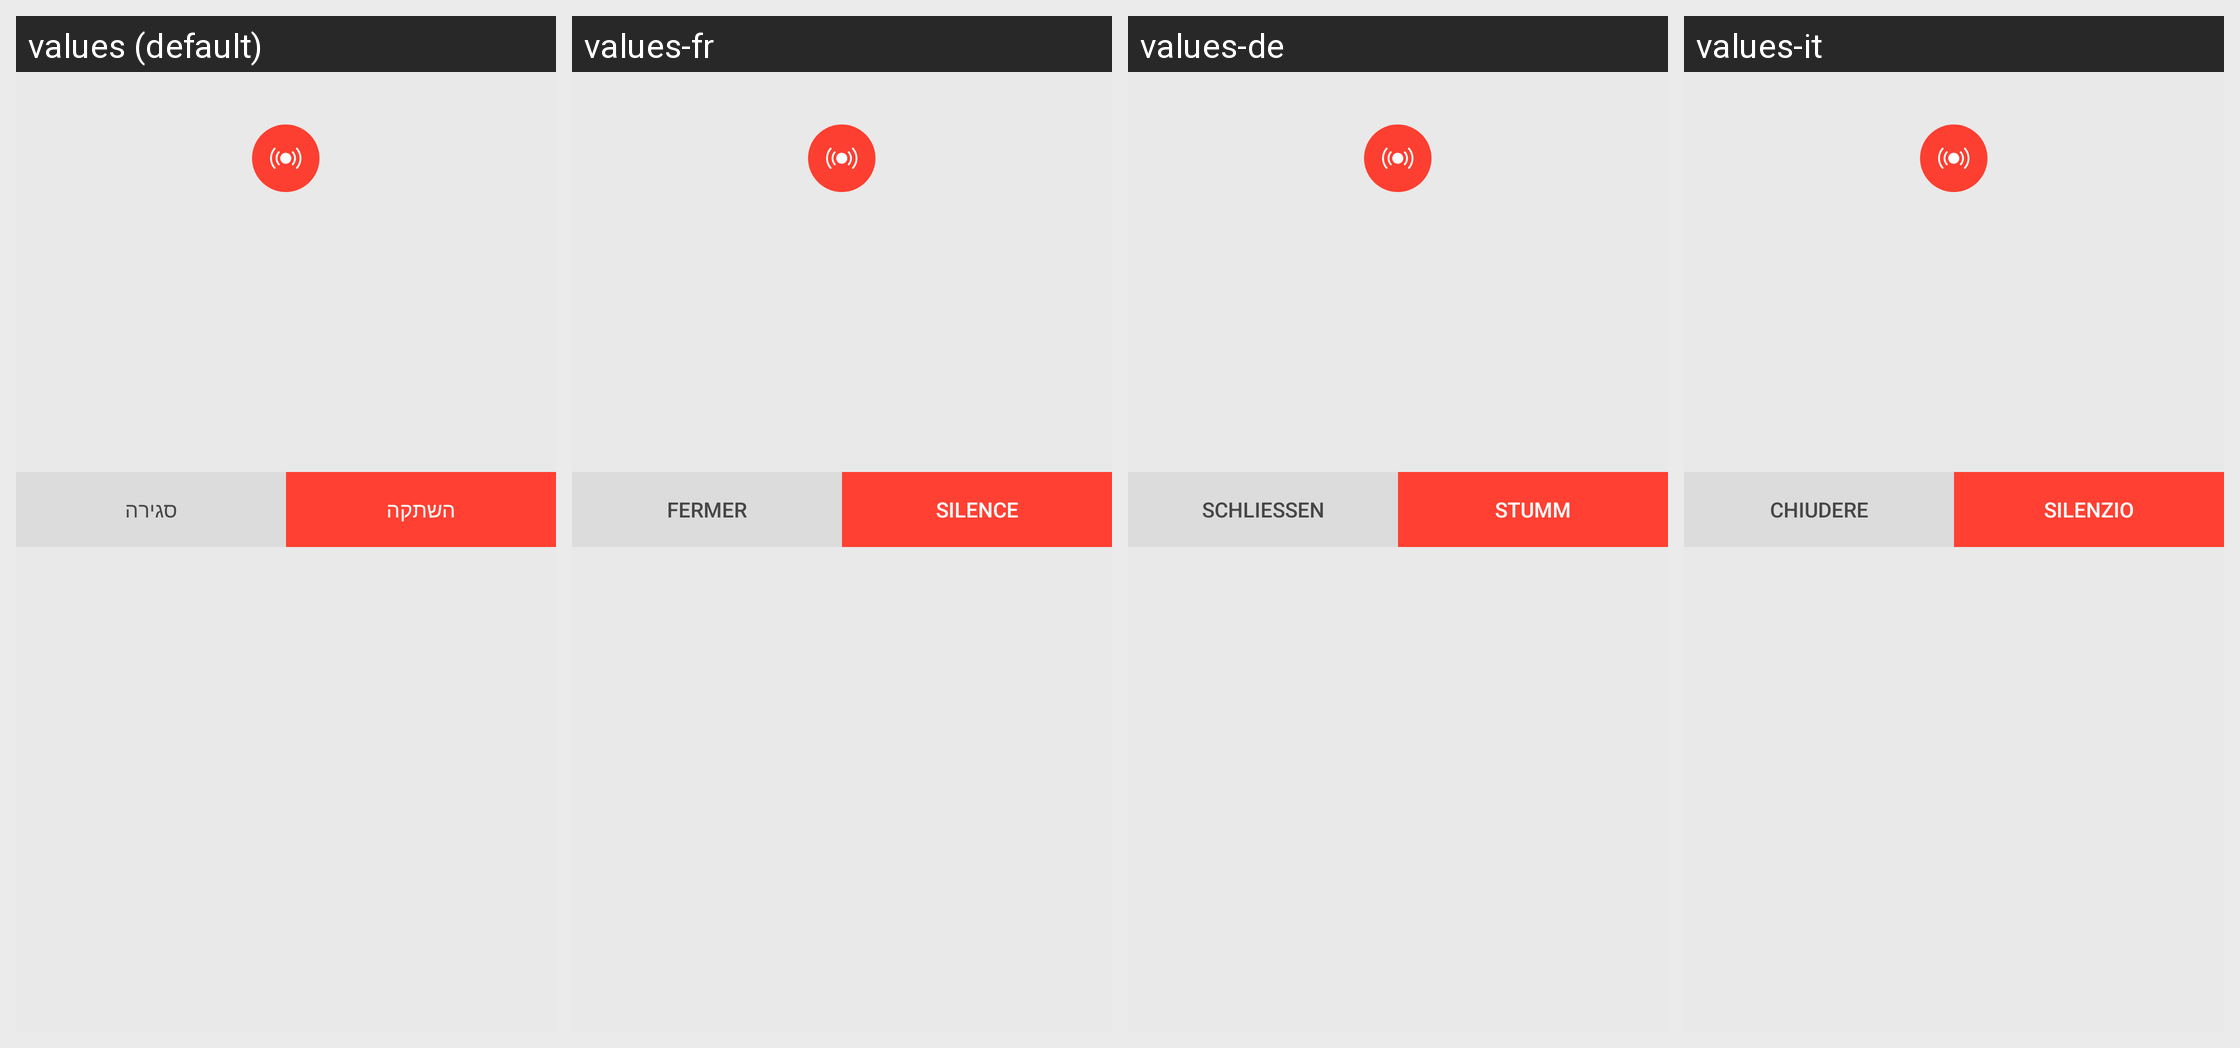

The Android screen above is rendered under several locales of the same app. Produce the string resources it draws, with the default and per-locale values.
Android screen res/layout/popup.xml rendered under 4 locales, left to right: values (default), values-fr, values-de, values-it. Device: Nexus 5 (rendered at 1080×1920; each locale shown at half size, 540×960, under a caption strip naming it); theme Theme.MaterialComponents.DayNight.NoActionBar.
Other locales in the repository, not shown: values-ar, values-en, values-es, values-iw, values-pt, values-ru.
Strings drawn on this screen, with the default value and each locale's value (text and hints the layout hard-codes, and strings that could not be matched under every locale, appear in the picture but are not listed):

close
  values: סגירה
  values-fr: Fermer
  values-de: Schließen
  values-it: Chiudere

silence
  values: השתקה
  values-fr: Silence
  values-de: Stumm
  values-it: Silenzio
